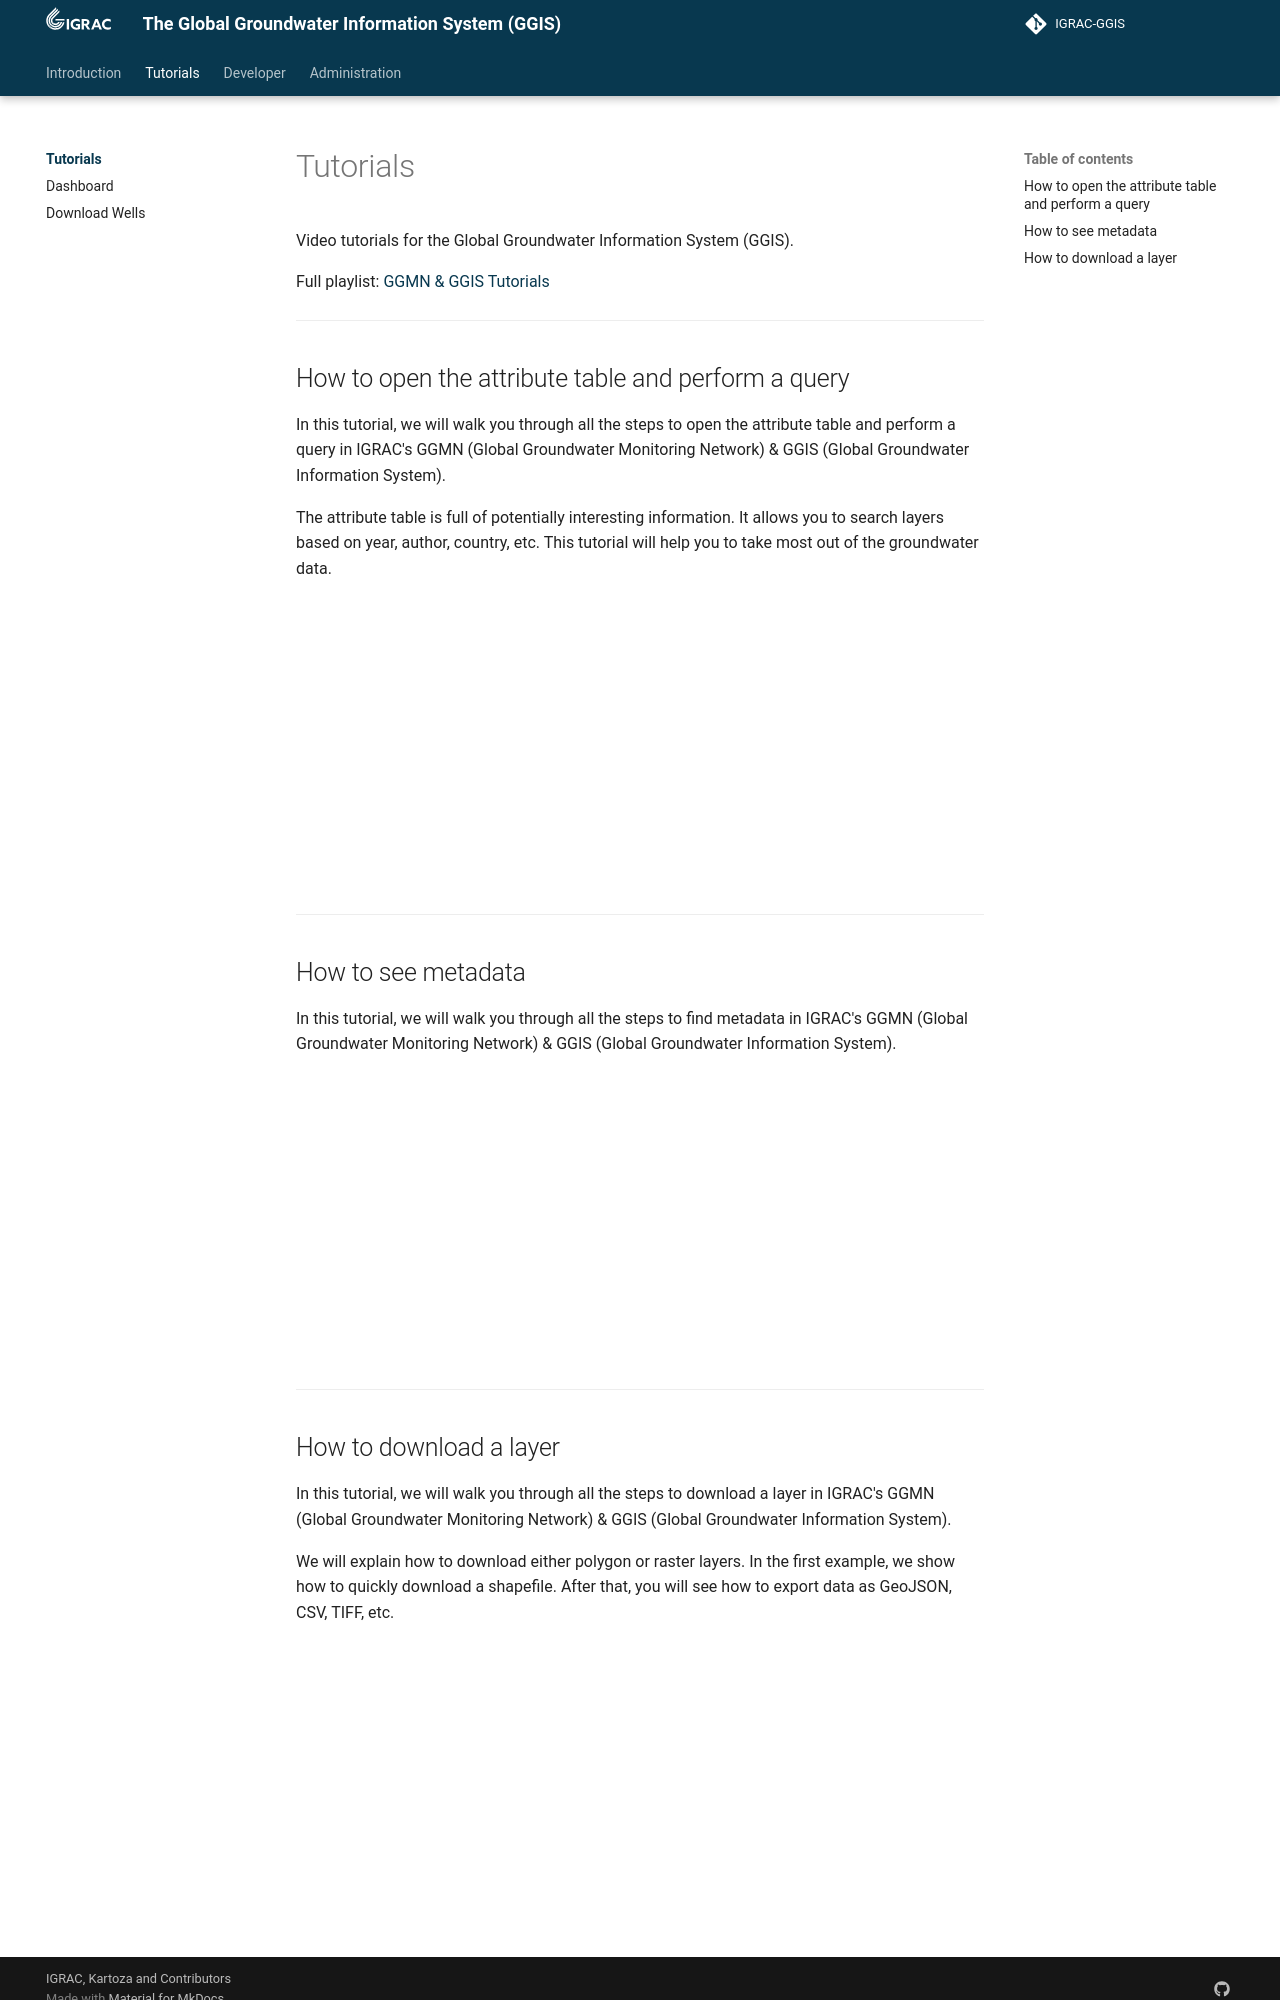

repository: kartoza/IGRAC-GGIS · page: tutorial/index.html · generator: mkdocs

---
title: Tutorials
summary: GGIS
author: Irwan Fathurrahman
date: 2026-06-18
some_url: https://github.com/kartoza/IGRAC-GGIS
copyright: Copyright 2025, Kartoza
contact:
license: This program is free software; you can redistribute it and/or modify it under the terms of the GNU Affero General Public License as published by the Free Software Foundation; either version 3 of the License, or (at your option) any later version.
---

# Tutorials

Video tutorials for the Global Groundwater Information System (GGIS).

Full playlist: [GGMN & GGIS Tutorials](https://www.youtube.com/playlist?list=PLTM-rwvSZWD3tj8mgO_Jr1D4F_0ICYg0_)

---

## How to open the attribute table and perform a query

In this tutorial, we will walk you through all the steps to open the attribute table and perform a query in IGRAC's GGMN (Global Groundwater Monitoring Network) & GGIS (Global Groundwater Information System).

The attribute table is full of potentially interesting information. It allows you to search layers based on year, author, country, etc. This tutorial will help you to take most out of the groundwater data.

![type:video](https://www.youtube.com/embed/E4y-bsINIRU)

---

## How to see metadata

In this tutorial, we will walk you through all the steps to find metadata in IGRAC's GGMN (Global Groundwater Monitoring Network) & GGIS (Global Groundwater Information System).

![type:video](https://www.youtube.com/embed/5lXe4IAFb7c)

---
